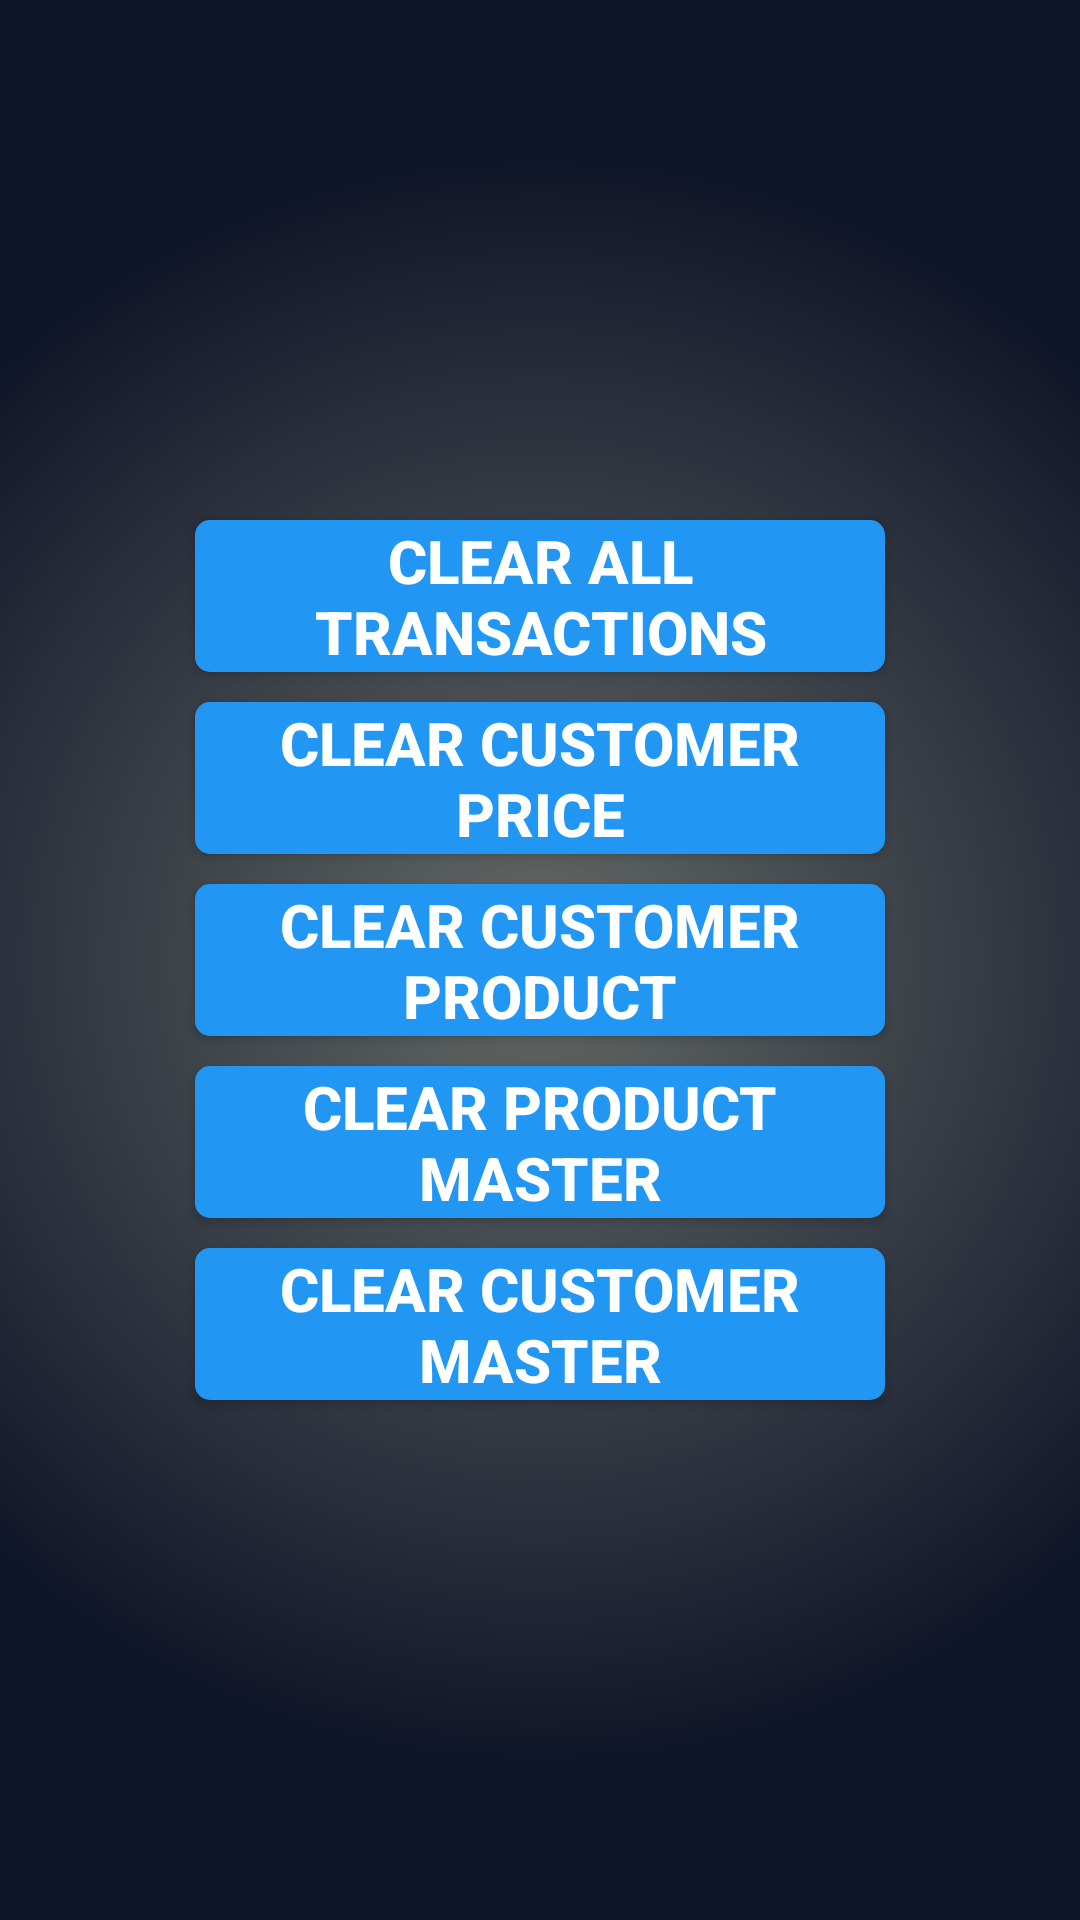

Layout XML and referenced resources for this Android screen:
<!-- AndroidManifest.xml: application theme AppTheme -->
<!-- res/layout/admin_reset.xml -->
<LinearLayout xmlns:android="http://schemas.android.com/apk/res/android"
    android:layout_width="match_parent"
    android:layout_height="match_parent"
    android:background="@drawable/gradient"
    android:paddingBottom="@dimen/activity_vertical_margin"
    android:paddingLeft="60dp"
    android:paddingRight="60dp"
    android:paddingTop="@dimen/activity_vertical_margin"
    android:orientation="vertical"
    android:gravity="center">

    <Button
        style="@style/mainbutton"
        android:layout_width="match_parent"
        android:layout_height="wrap_content"
        android:background="@drawable/mainbuttonshape"
        android:text="Clear all transactions"
        android:layout_gravity="center_horizontal"
        android:onClick="clearTransactions"/>
    <Button
        style="@style/mainbutton"
        android:layout_width="match_parent"
        android:layout_height="wrap_content"
        android:background="@drawable/mainbuttonshape"
        android:text="Clear Customer Price"
        android:layout_gravity="center_horizontal"
        android:onClick="clearCustomerPrice"/>
    <Button
        style="@style/mainbutton"
        android:layout_width="match_parent"
        android:layout_height="wrap_content"
        android:background="@drawable/mainbuttonshape"
        android:text="Clear Customer Product"
        android:layout_gravity="center_horizontal"
        android:onClick="clearCustomerProduct"/>
    <Button
        style="@style/mainbutton"
        android:layout_width="match_parent"
        android:layout_height="wrap_content"
        android:background="@drawable/mainbuttonshape"
        android:text="Clear Product Master"
        android:layout_gravity="center_horizontal"
        android:onClick="clearProduct"/>
    <Button
        style="@style/mainbutton"
        android:layout_width="match_parent"
        android:layout_height="wrap_content"
        android:background="@drawable/mainbuttonshape"
        android:text="Clear Customer Master"
        android:layout_gravity="center_horizontal"
        android:onClick="clearCustomer"/>
</LinearLayout>
<!-- resources referenced by this layout -->
<resources>
  <dimen name="activity_vertical_margin">16dp</dimen>
  <!-- drawable gradient (drawable) -->
  <shape xmlns:android="http://schemas.android.com/apk/res/android" android:shape="rectangle" >
      <gradient
          android:type="radial"
          android:centerX="50%"
          android:centerY="50%"
          android:startColor="#FF646965"
          android:endColor="#FF101629"
          android:gradientRadius="800"/>
  </shape>
  <!-- drawable mainbuttonshape (drawable) -->
  <?xml version="1.0" encoding="utf-8"?>
      <shape xmlns:android="http://schemas.android.com/apk/res/android" android:shape="rectangle" >
          <corners
              android:radius="5dp"
              />
          <solid
              android:color="#2196f3"
              />
      </shape>
  <style name="mainbutton">
          <item name="android:textColor">#FFFFFF</item>
          <item name="android:textStyle">bold</item>
          <item name="android:textSize">20sp</item>
          <item name="android:paddingLeft">10dp</item>
          <item name="android:paddingRight">10dp</item>
          <item name="android:layout_margin">5dp</item>
      </style>
  <style name="AppTheme" parent="Theme.AppCompat.Light.DarkActionBar">
          
          <item name="colorPrimary">@color/colorPrimary</item>
          <item name="colorPrimaryDark">@color/colorPrimaryDark</item>
          <item name="colorAccent">@color/colorAccent</item>
      </style>
  <color name="colorPrimary">#3F51B5</color>
  <color name="colorPrimaryDark">#303F9F</color>
  <color name="colorAccent">#FF4081</color>
</resources>
